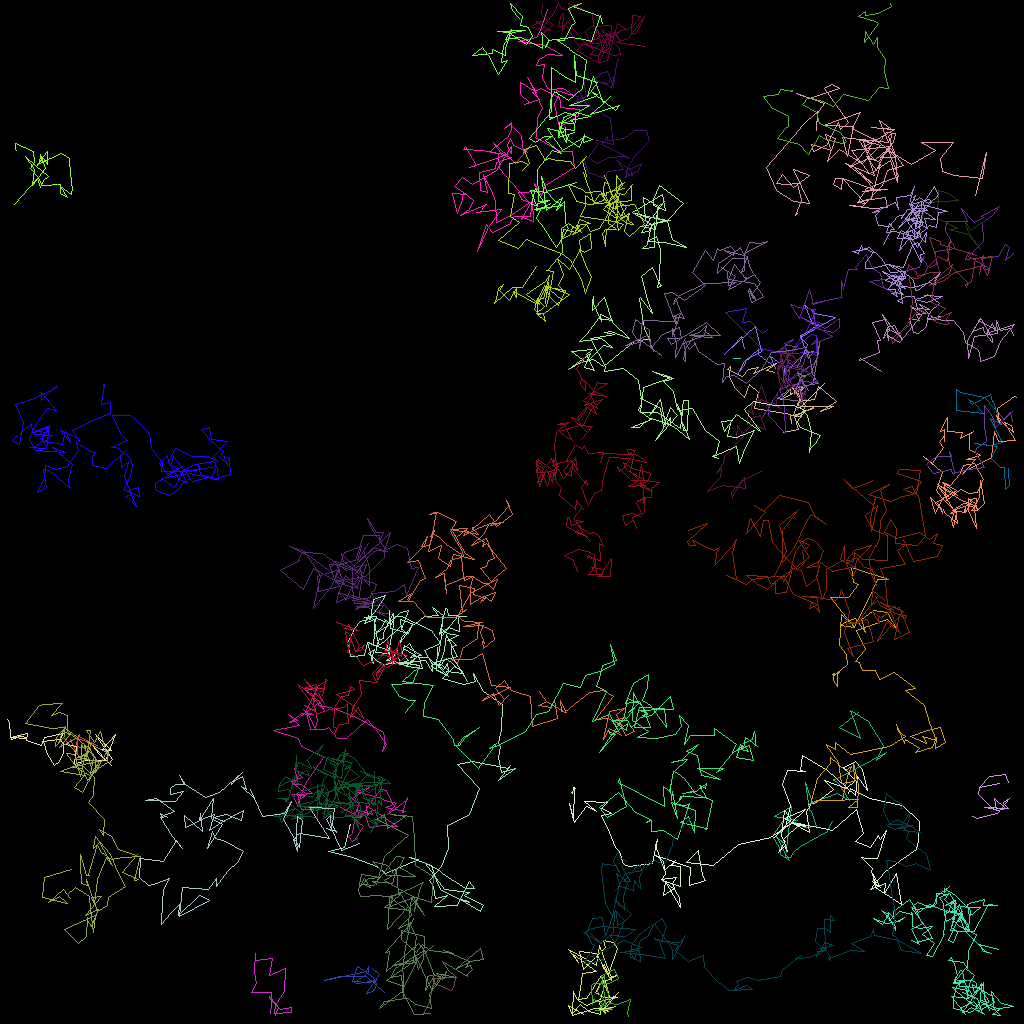

Source data for this figure (header and first rows):
traj_idx, frame, x, y, z
2, 0, 91.64, 44.73, 0.0
2, 1, 92.53, 44.77, 0.0
302, 6, 97.92, 42.92, 0.0
301, 4, 8.749, 92.36, 0.0
301, 6, 9.673, 94.27, 0.0
301, 7, 9.638, 92.19, 0.0
301, 8, 12.14, 93.16, 0.0
301, 9, 9.734, 92.03, 0.0
301, 10, 9.932, 91.73, 0.0
301, 12, 9.324, 93.26, 0.0
301, 13, 11.29, 93.54, 0.0
13, 0, 95.85, 41.11, 0.0
13, 1, 95.23, 41.57, 0.0
13, 2, 93.76, 40.18, 0.0
13, 3, 92.72, 40.24, 0.0
13, 4, 93.25, 38.44, 0.0
13, 5, 90.67, 39, 0.0
13, 6, 95.41, 43.71, 0.0
13, 7, 94.86, 43.62, 0.0
13, 8, 94.96, 43.56, 0.0
13, 9, 97.93, 44.1, 0.0
13, 10, 102, 44.06, 0.0
13, 11, 102, 41.9, 0.0
13, 12, 101.3, 41.79, 0.0
13, 13, 98.98, 43.65, 0.0
13, 14, 100.8, 41.15, 0.0
13, 15, 101.8, 39.07, 0.0
13, 16, 101.9, 38.63, 0.0
13, 17, 101.6, 38.58, 0.0
13, 18, 101.7, 40.28, 0.0
13, 19, 103, 40.38, 0.0
13, 20, 100.3, 41.81, 0.0
303, 9, 34.34, 126.9, 0.0
303, 10, 34.77, 125.8, 0.0
303, 11, 33.62, 124.7, 0.0
303, 12, 33.66, 124.5, 0.0
303, 13, 35.01, 126.1, 0.0
303, 14, 36.41, 125.8, 0.0
303, 15, 36.34, 126.5, 0.0
303, 16, 34.31, 126.6, 0.0
303, 17, 34.38, 125.6, 0.0
303, 18, 35.46, 123.8, 0.0
303, 19, 35.64, 121, 0.0
303, 20, 33.6, 121.9, 0.0
303, 21, 34.01, 119.7, 0.0
303, 22, 31.84, 119.9, 0.0
303, 23, 31.87, 119.1, 0.0
303, 24, 31.75, 121.4, 0.0
303, 25, 31.96, 122.9, 0.0
303, 26, 31.41, 124, 0.0
303, 27, 33.82, 124, 0.0
303, 28, 33.92, 125.6, 0.0
303, 29, 33.77, 126.6, 0.0
21, 0, 92.96, 43.45, 0.0
21, 1, 92.61, 41.97, 0.0
21, 2, 91.67, 43.15, 0.0
21, 3, 90.55, 44.24, 0.0
21, 4, 92.35, 42.47, 0.0
21, 5, 94.39, 40.73, 0.0
21, 6, 95.11, 43.83, 0.0
... 5,113 more rows
